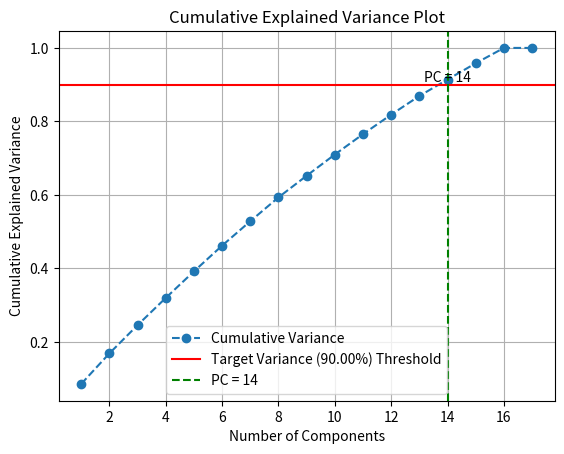

This figure's Python source:
import numpy as np
import matplotlib.pyplot as plt


def svd_execution(X):
    X_centered = X - np.mean(X, axis=0)

    U, S, Vt = np.linalg.svd(X_centered, full_matrices=False)

    return U, S, Vt

def explained_ratio(S):
    ratio = (S ** 2) / np.sum(S ** 2)
    return ratio

def cumulative_ratio(explained_ratio):
    return np.cumsum(explained_ratio)

def number_component(cm_ratio, target_variance):
    n_components = np.argmax(cm_ratio >= target_variance) + 1
    return n_components

def visualizing(cm_ratio, target_variance, n_components):
    plt.plot(range(1, len(cm_ratio) + 1), cm_ratio, marker='o', linestyle='--', label='Cumulative Variance')
    plt.axhline(y=target_variance, color='r', linestyle='-', label=f'Target Variance ({target_variance * 100:.2f}%) Threshold')
    plt.axvline(x=n_components, color='g', linestyle='--', label=f'PC = {n_components}')
    plt.text(n_components, target_variance, f'PC = {n_components}', ha='center', va='bottom', fontsize=10)
    plt.xlabel('Number of Components')
    plt.ylabel('Cumulative Explained Variance')
    plt.title('Cumulative Explained Variance Plot')
    plt.grid(True)
    plt.legend()
    plt.show()

def __main__():
    """
    fdc_folder_path = './TSV_Etch_Dataset/25um/FDC_Data'
    fdc_file_list = get_file_list(fdc_folder_path)

    oes_folder_path = './TSV_Etch_Dataset/25um/OES_Data'
    oes_file_list = get_file_list(oes_folder_path)

    output_path = './TSV_Etch_Dataset/25um/X.csv'
    """
    X = np.random.rand(17, 300)
    print(X)
    U, S, Vt = svd_execution(X)
    target_variance = 0.9
    ex_ratio = explained_ratio(S)
    cm_ratio = cumulative_ratio(ex_ratio)
    n_components = number_component(cm_ratio, target_variance)

    visualizing(cm_ratio, target_variance, n_components)


if __name__ == '__main__':
    __main__()
